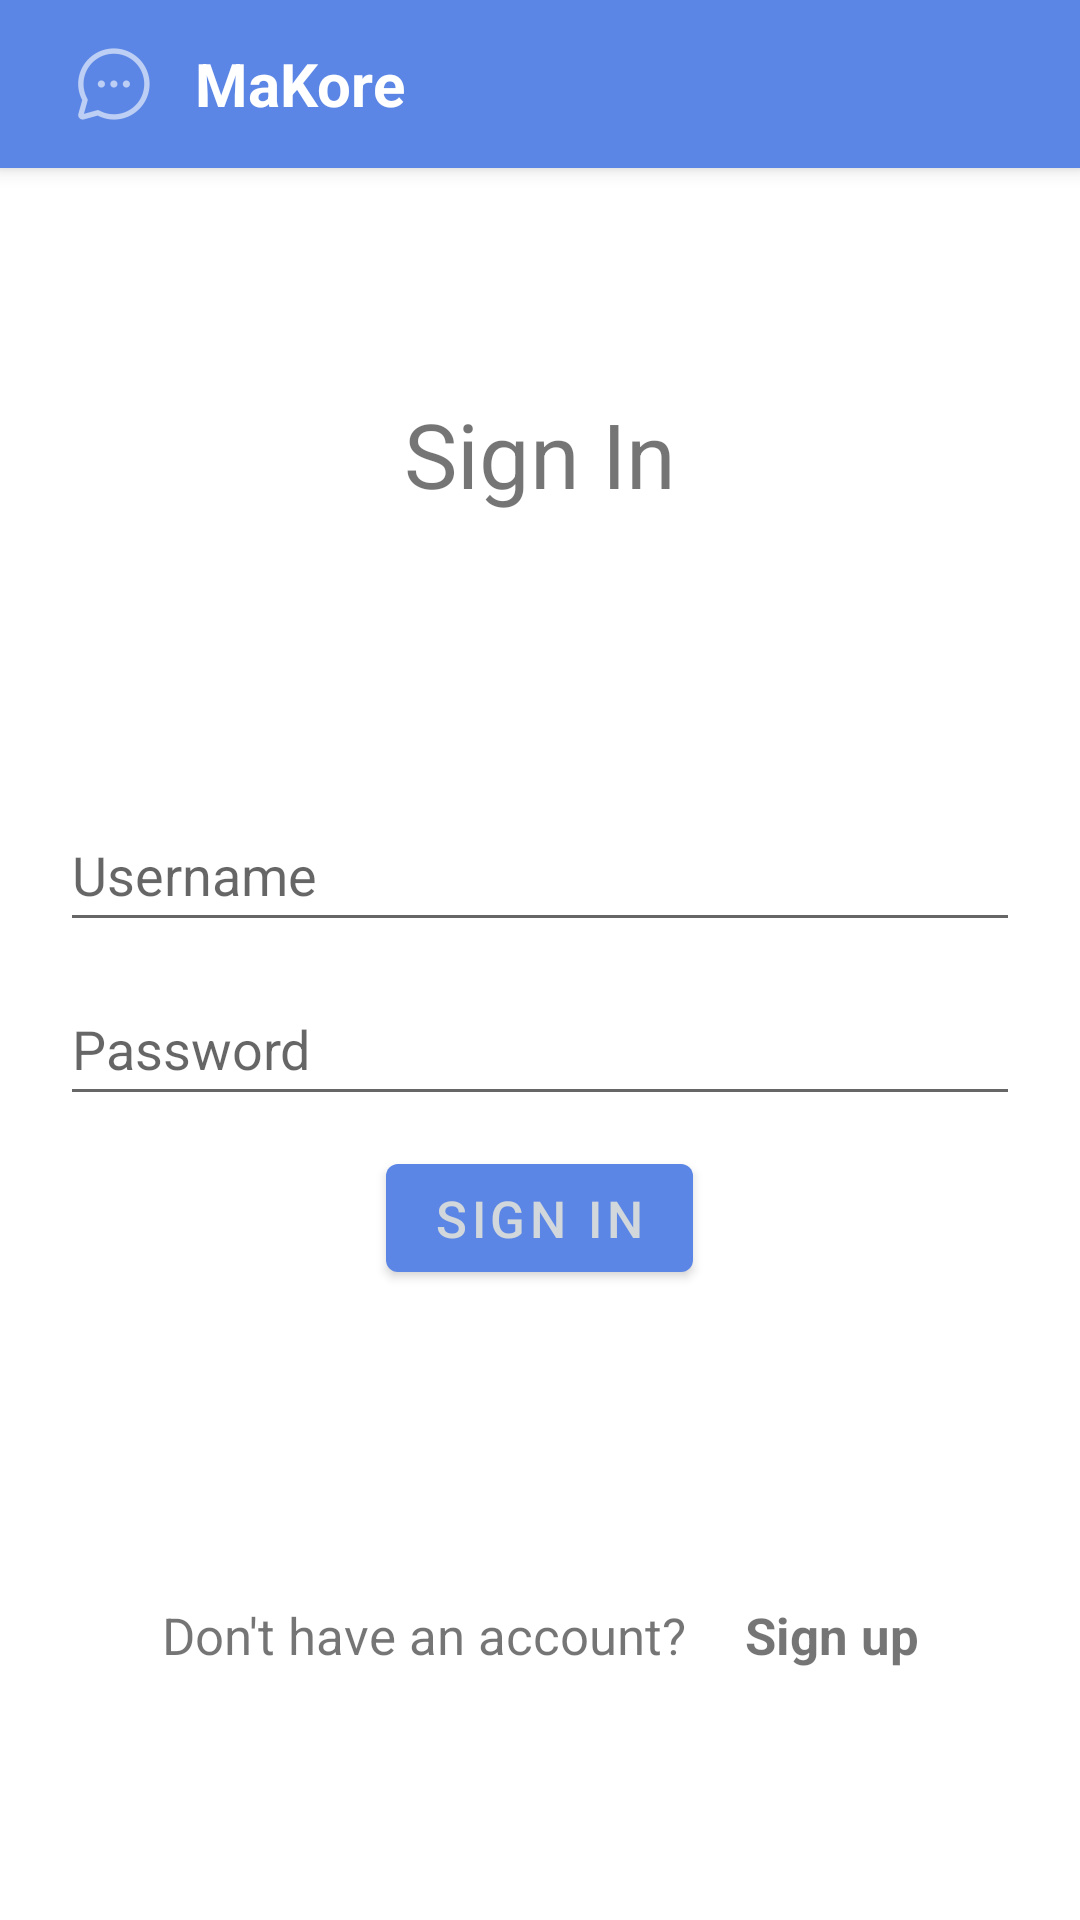

Android layout source for this screen:
<!-- AndroidManifest.xml: activity theme Theme.MaKore.NoActionBar -->
<!-- res/layout/activity_sign_in.xml -->
<?xml version="1.0" encoding="utf-8"?>
<androidx.coordinatorlayout.widget.CoordinatorLayout xmlns:android="http://schemas.android.com/apk/res/android"
    xmlns:app="http://schemas.android.com/apk/res-auto"
    xmlns:tools="http://schemas.android.com/tools"
    android:layout_width="match_parent"
    android:layout_height="match_parent"
    android:orientation="vertical"
    android:background="?attr/backgroundColor"
    tools:context=".auth.SignInActivity">

    <com.google.android.material.appbar.AppBarLayout
        android:layout_width="match_parent"
        android:layout_height="wrap_content"
        android:theme="@style/Theme.MaKore.AppBarOverlay">

        <androidx.appcompat.widget.Toolbar
            android:id="@+id/toolbar"
            android:layout_width="match_parent"
            android:layout_height="?attr/actionBarSize"
            android:background="?attr/colorPrimary"
            app:popupTheme="@style/Theme.MaKore.PopupOverlay">

            <LinearLayout
                android:layout_width="match_parent"
                android:layout_height="match_parent"
                android:orientation="horizontal">

                <ImageView
                    android:id="@+id/tv_header_title"
                    android:layout_width="wrap_content"
                    android:layout_height="wrap_content"
                    android:layout_gravity="center"
                    android:paddingStart="10dp"
                    app:tint="@color/white"
                    android:src="@drawable/ic_chat_bubble_logo_light"
                    android:contentDescription="@string/app_toolbar_logo_description"
                    tools:ignore="RtlSymmetry" />

                <TextView
                    android:layout_width="wrap_content"
                    android:layout_height="wrap_content"
                    android:layout_gravity="center"
                    android:textStyle="bold"
                    android:text="@string/app_name"
                    android:paddingStart="15dp"
                    android:textColor="@color/white"
                    android:textSize="20sp"
                    tools:ignore="RtlSymmetry" />
            </LinearLayout>
        </androidx.appcompat.widget.Toolbar>

    </com.google.android.material.appbar.AppBarLayout>

    <androidx.constraintlayout.widget.ConstraintLayout
        android:paddingTop="56dp"
        android:layout_width="match_parent"
        android:layout_height="match_parent">

        <LinearLayout
            android:id="@+id/linearLayout2"
            android:layout_width="match_parent"
            android:layout_height="wrap_content"
            android:orientation="vertical"
            android:padding="20dp"
            app:layout_constraintBottom_toBottomOf="parent"
            app:layout_constraintTop_toTopOf="parent">

            <EditText
                android:id="@+id/editTextUsername"
                android:layout_width="match_parent"
                android:layout_height="wrap_content"
                android:layout_marginBottom="10dp"
                android:autofillHints="username"
                android:ems="10"
                android:hint="@string/username"
                android:inputType="textPersonName"
                android:minHeight="48dp" />

            <EditText
                android:id="@+id/editTextPassword"
                android:layout_width="match_parent"
                android:layout_height="wrap_content"
                android:layout_marginBottom="10dp"
                android:autofillHints="password"
                android:ems="10"
                android:hint="@string/password"
                android:inputType="textPassword"
                android:minHeight="48dp" />

            <Button
                android:id="@+id/signInButton"
                android:layout_width="wrap_content"
                android:layout_height="wrap_content"
                android:layout_gravity="center"
                android:text="@string/sign_in_button_txt"
                android:textSize="17sp"
                tools:ignore="DuplicateSpeakableTextCheck" />
        </LinearLayout>

        <LinearLayout
            android:layout_width="match_parent"
            android:layout_height="wrap_content"
            android:orientation="horizontal"
            app:layout_constraintBottom_toBottomOf="parent"
            app:layout_constraintTop_toBottomOf="@+id/linearLayout2"
            app:layout_constraintEnd_toEndOf="parent"
            app:layout_constraintStart_toStartOf="parent"
            android:gravity="center">

            <TextView
                android:layout_width="wrap_content"
                android:layout_height="match_parent"
                android:text="@string/sign_in_prompt_to_sign_up"
                android:textSize="17sp"
                android:gravity="center"
                android:padding="10dp" />

            <TextView
                android:id="@+id/linkToSignUp"
                android:layout_width="wrap_content"
                android:layout_height="match_parent"
                android:text="@string/sign_in_link_to_sign_up"
                android:textSize="17sp"
                android:textStyle="bold"
                android:gravity="center"
                android:clickable="true"
                android:padding="10dp"
                android:focusable="true" />
        </LinearLayout>

        <TextView
            android:id="@+id/signInPageTitle"
            android:layout_width="wrap_content"
            android:layout_height="wrap_content"
            android:text="@string/sign_in_page_title"
            app:layout_constraintBottom_toTopOf="@+id/linearLayout2"
            app:layout_constraintEnd_toEndOf="parent"
            app:layout_constraintStart_toStartOf="parent"
            android:textSize="30sp"
            app:layout_constraintTop_toTopOf="parent" />
    </androidx.constraintlayout.widget.ConstraintLayout>
</androidx.coordinatorlayout.widget.CoordinatorLayout>
<!-- resources referenced by this layout -->
<resources>
  <color name="white">#FFFFFFFF</color>
  <!-- drawable ic_chat_bubble_logo_light: png bitmap (drawable-hdpi, 988 bytes) -->
  <string name="app_name">MaKore</string>
  <string name="app_toolbar_logo_description">App toolbar logo</string>
  <string name="password">Password</string>
  <string name="sign_in_button_txt">Sign In</string>
  <string name="sign_in_link_to_sign_up">Sign up</string>
  <string name="sign_in_page_title">Sign In</string>
  <string name="sign_in_prompt_to_sign_up">Don\'t have an account?</string>
  <string name="username">Username</string>
  <style name="Theme.MaKore.AppBarOverlay" parent="ThemeOverlay.AppCompat.Dark.ActionBar" />
  <style name="Theme.MaKore.PopupOverlay" parent="ThemeOverlay.AppCompat.Light" />
  <style name="Theme.MaKore.NoActionBar">
          <item name="windowActionBar">false</item>
          <item name="windowNoTitle">true</item>
      </style>
</resources>
